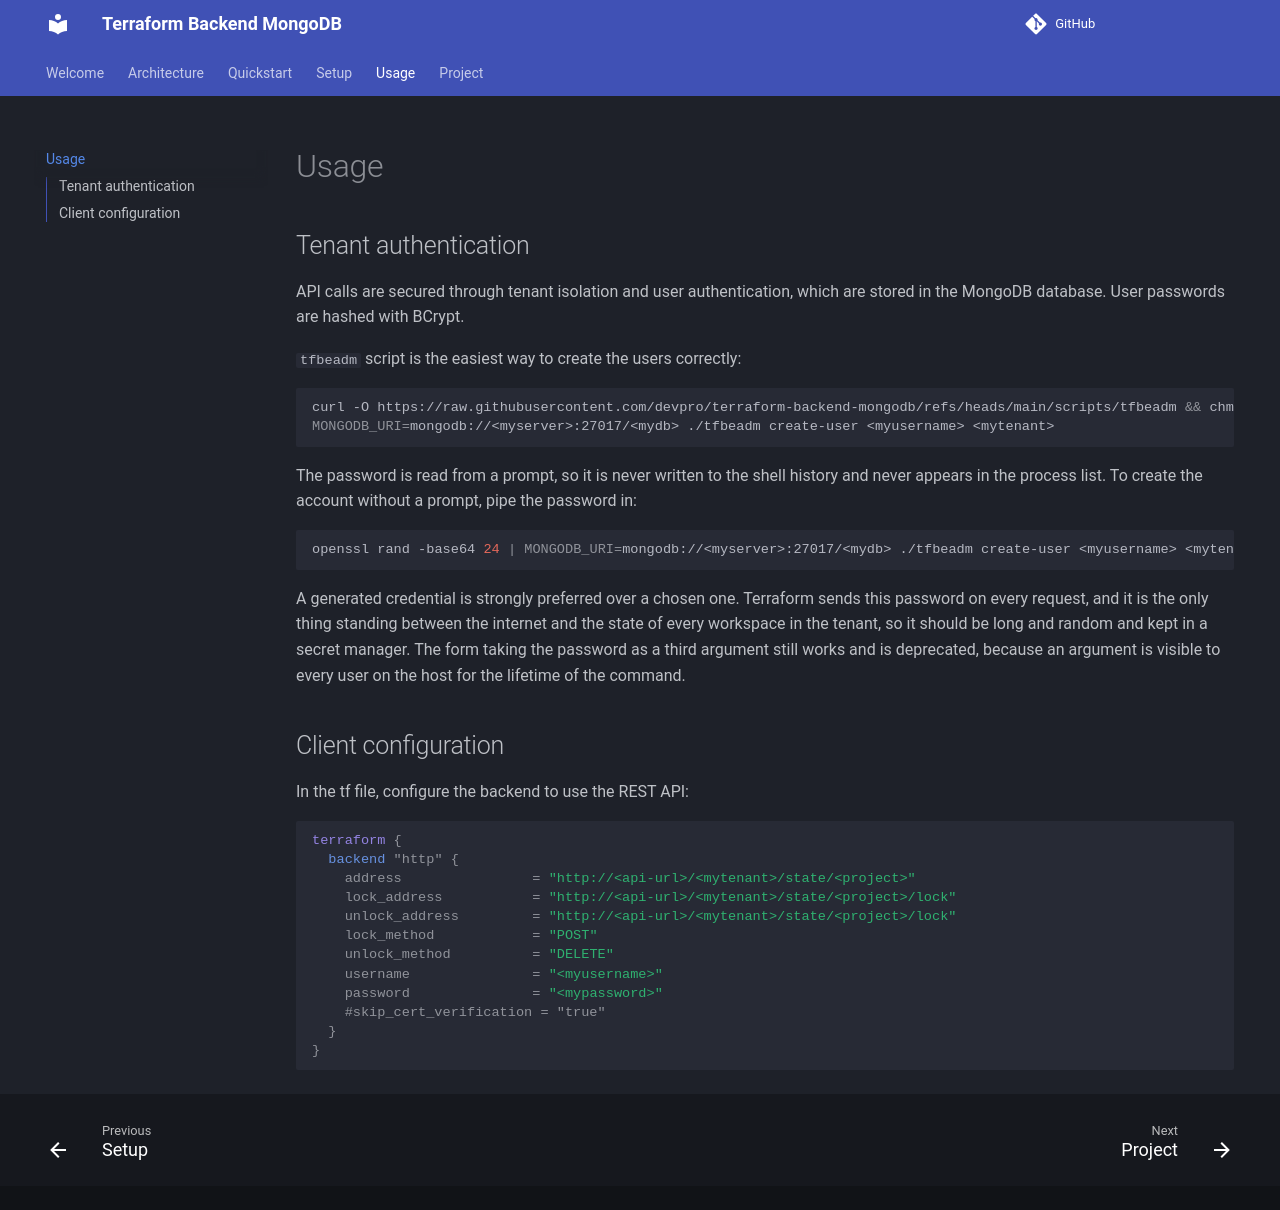

repository: devpro/terraform-backend-mongodb · page: usage/index.html · generator: mkdocs

# Usage

## Tenant authentication

API calls are secured through tenant isolation and user authentication, which are stored in the MongoDB database.
User passwords are hashed with BCrypt.

`tfbeadm` script is the easiest way to create the users correctly:

```bash
curl -O https://raw.githubusercontent.com/devpro/terraform-backend-mongodb/refs/heads/main/scripts/tfbeadm && chmod +x ./tfbeadm
MONGODB_URI=mongodb://<myserver>:27017/<mydb> ./tfbeadm create-user <myusername> <mytenant>
```

The password is read from a prompt, so it is never written to the shell history and never appears in the process list.
To create the account without a prompt, pipe the password in:

```bash
openssl rand -base64 24 | MONGODB_URI=mongodb://<myserver>:27017/<mydb> ./tfbeadm create-user <myusername> <mytenant>
```

A generated credential is strongly preferred over a chosen one.
Terraform sends this password on every request, and it is the only thing standing between the internet and the state of every workspace in the tenant, so it should be long and random and kept in a secret manager.
The form taking the password as a third argument still works and is deprecated, because an argument is visible to every user on the host for the lifetime of the command.

## Client configuration

In the tf file, configure the backend to use the REST API:

```tf
terraform {
  backend "http" {
    address                = "http://<api-url>/<mytenant>/state/<project>"
    lock_address           = "http://<api-url>/<mytenant>/state/<project>/lock"
    unlock_address         = "http://<api-url>/<mytenant>/state/<project>/lock"
    lock_method            = "POST"
    unlock_method          = "DELETE"
    username               = "<myusername>"
    password               = "<mypassword>"
    #skip_cert_verification = "true"
  }
}
```
